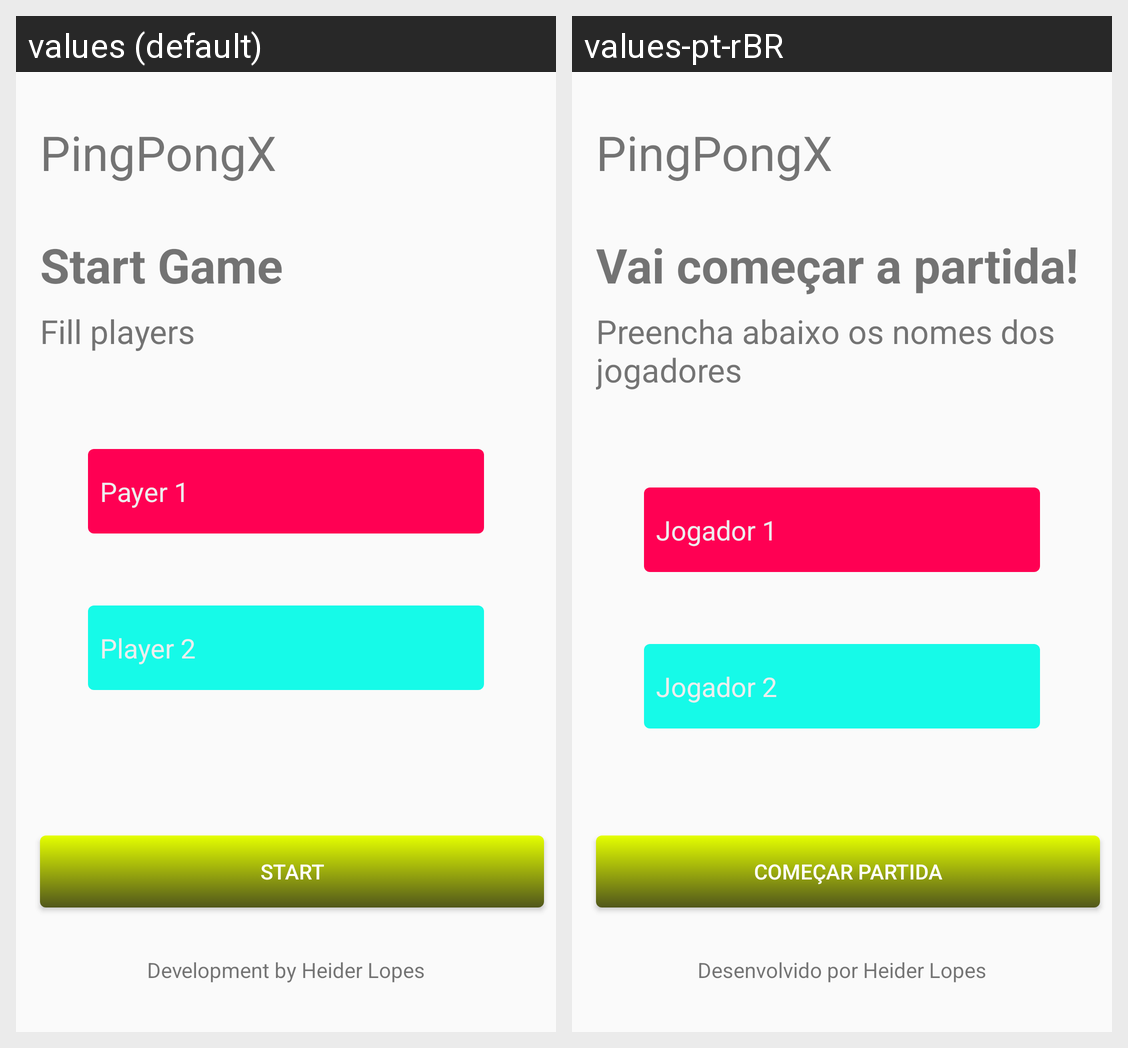

This grid shows one Android layout under two languages. Give, for every string resource on the screen, its name, the default text and each shown locale's text.
Android screen res/layout/activity_player.xml rendered under 2 locales, left to right: values (default), values-pt-rBR. Device: Nexus 5 (rendered at 1080×1920; each locale shown at half size, 540×960, under a caption strip naming it); theme FullScreen.
Strings drawn on this screen, with the default value and each locale's value (text and hints the layout hard-codes, and strings that could not be matched under every locale, appear in the picture but are not listed):

label_title
  values: PingPongX
  values-pt-rBR: PingPongX

label_subtitle
  values: Start Game
  values-pt-rBR: Vai começar a partida!

label_sub_subtitle
  values: Fill players
  values-pt-rBR: Preencha abaixo os nomes dos jogadores

hint_player_one
  values: Payer 1
  values-pt-rBR: Jogador 1

hint_player_two
  values: Player 2
  values-pt-rBR: Jogador 2

button_begin
  values: Start
  values-pt-rBR: Começar Partida

label_develop_by
  values: Development by Heider Lopes
  values-pt-rBR: Desenvolvido por Heider Lopes
